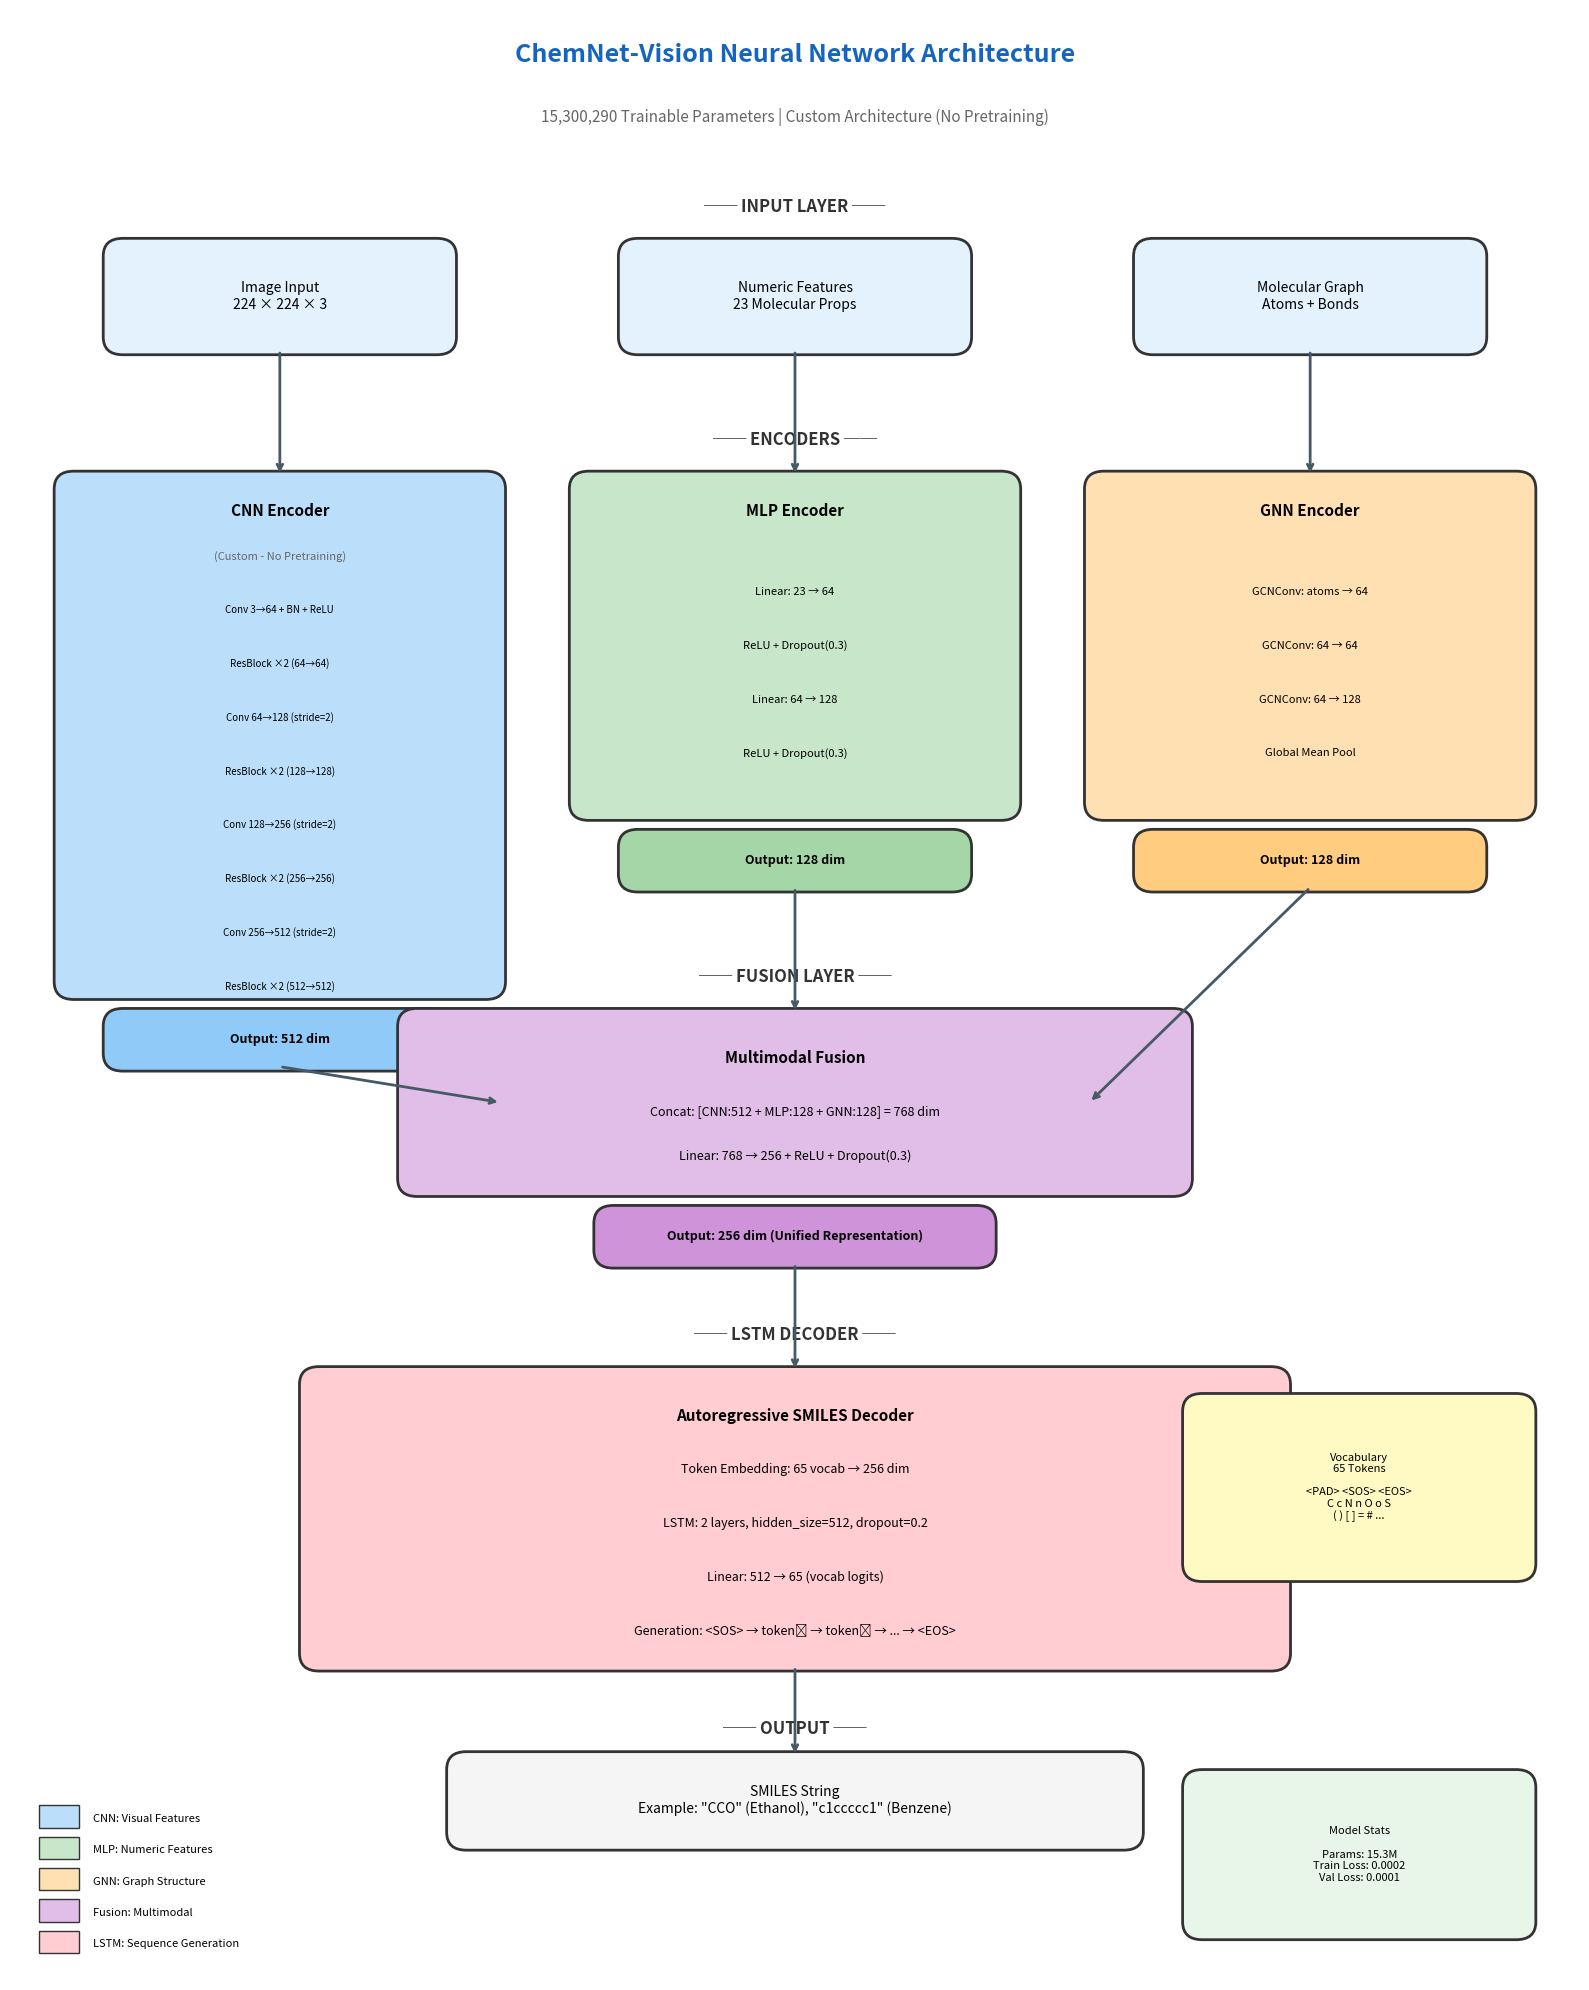

Reproduce this figure in Python. (Note: this script raises an exception after producing the figure.)
"""
Script pentru generarea diagramei arhitecturii rețelei neuronale ChemNet-Vision.
Generează o imagine PNG cu structura completă a modelului.
"""

import matplotlib.pyplot as plt
import matplotlib.patches as mpatches
from matplotlib.patches import FancyBboxPatch, FancyArrowPatch
import numpy as np

def create_network_diagram():
    """Creează diagrama arhitecturii ChemNet-Vision."""
    
    fig, ax = plt.subplots(1, 1, figsize=(16, 20))
    ax.set_xlim(0, 16)
    ax.set_ylim(0, 22)
    ax.axis('off')
    
    # Culori
    colors = {
        'input': '#E3F2FD',      # Light blue
        'cnn': '#BBDEFB',         # Blue
        'mlp': '#C8E6C9',         # Green
        'gnn': '#FFE0B2',         # Orange
        'fusion': '#E1BEE7',      # Purple
        'lstm': '#FFCDD2',        # Red
        'output': '#F5F5F5',      # Gray
        'arrow': '#455A64',       # Dark gray
        'title': '#1565C0',       # Dark blue
    }
    
    def draw_box(x, y, width, height, text, color, fontsize=10, bold=False):
        """Desenează o cutie cu text."""
        box = FancyBboxPatch((x, y), width, height, 
                             boxstyle="round,pad=0.05,rounding_size=0.2",
                             facecolor=color, edgecolor='#333333', linewidth=2)
        ax.add_patch(box)
        weight = 'bold' if bold else 'normal'
        ax.text(x + width/2, y + height/2, text, 
                ha='center', va='center', fontsize=fontsize, 
                fontweight=weight, wrap=True)
    
    def draw_arrow(start, end, color='#455A64'):
        """Desenează o săgeată."""
        ax.annotate('', xy=end, xytext=start,
                   arrowprops=dict(arrowstyle='->', color=color, lw=2))
    
    # ==================== TITLU ====================
    ax.text(8, 21.5, 'ChemNet-Vision Neural Network Architecture', 
            ha='center', va='center', fontsize=18, fontweight='bold', 
            color=colors['title'])
    ax.text(8, 20.8, '15,300,290 Trainable Parameters | Custom Architecture (No Pretraining)', 
            ha='center', va='center', fontsize=11, color='#666666')
    
    # ==================== INPUT LAYER ====================
    ax.text(8, 19.8, '── INPUT LAYER ──', ha='center', va='center', 
            fontsize=12, fontweight='bold', color='#333333')
    
    # Image input
    draw_box(1, 18.2, 3.5, 1.2, 'Image Input\n224 × 224 × 3', colors['input'], fontsize=10)
    
    # Numeric features input
    draw_box(6.25, 18.2, 3.5, 1.2, 'Numeric Features\n23 Molecular Props', colors['input'], fontsize=10)
    
    # Graph input
    draw_box(11.5, 18.2, 3.5, 1.2, 'Molecular Graph\nAtoms + Bonds', colors['input'], fontsize=10)
    
    # ==================== ENCODERS ====================
    ax.text(8, 17.2, '── ENCODERS ──', ha='center', va='center', 
            fontsize=12, fontweight='bold', color='#333333')
    
    # CNN Encoder Box
    draw_box(0.5, 11, 4.5, 5.8, '', colors['cnn'])
    ax.text(2.75, 16.4, 'CNN Encoder', ha='center', va='center', 
            fontsize=11, fontweight='bold')
    ax.text(2.75, 15.9, '(Custom - No Pretraining)', ha='center', va='center', 
            fontsize=8, color='#666666')
    
    # CNN Details
    cnn_layers = [
        ('Conv 3→64 + BN + ReLU', 15.3),
        ('ResBlock ×2 (64→64)', 14.7),
        ('Conv 64→128 (stride=2)', 14.1),
        ('ResBlock ×2 (128→128)', 13.5),
        ('Conv 128→256 (stride=2)', 12.9),
        ('ResBlock ×2 (256→256)', 12.3),
        ('Conv 256→512 (stride=2)', 11.7),
        ('ResBlock ×2 (512→512)', 11.1),
    ]
    for text, y in cnn_layers:
        ax.text(2.75, y, text, ha='center', va='center', fontsize=7)
    
    # CNN Output
    draw_box(1, 10.2, 3.5, 0.6, 'Output: 512 dim', '#90CAF9', fontsize=9, bold=True)
    
    # MLP Encoder Box
    draw_box(5.75, 13, 4.5, 3.8, '', colors['mlp'])
    ax.text(8, 16.4, 'MLP Encoder', ha='center', va='center', 
            fontsize=11, fontweight='bold')
    
    mlp_layers = [
        ('Linear: 23 → 64', 15.5),
        ('ReLU + Dropout(0.3)', 14.9),
        ('Linear: 64 → 128', 14.3),
        ('ReLU + Dropout(0.3)', 13.7),
    ]
    for text, y in mlp_layers:
        ax.text(8, y, text, ha='center', va='center', fontsize=8)
    
    # MLP Output
    draw_box(6.25, 12.2, 3.5, 0.6, 'Output: 128 dim', '#A5D6A7', fontsize=9, bold=True)
    
    # GNN Encoder Box
    draw_box(11, 13, 4.5, 3.8, '', colors['gnn'])
    ax.text(13.25, 16.4, 'GNN Encoder', ha='center', va='center', 
            fontsize=11, fontweight='bold')
    
    gnn_layers = [
        ('GCNConv: atoms → 64', 15.5),
        ('GCNConv: 64 → 64', 14.9),
        ('GCNConv: 64 → 128', 14.3),
        ('Global Mean Pool', 13.7),
    ]
    for text, y in gnn_layers:
        ax.text(13.25, y, text, ha='center', va='center', fontsize=8)
    
    # GNN Output
    draw_box(11.5, 12.2, 3.5, 0.6, 'Output: 128 dim', '#FFCC80', fontsize=9, bold=True)
    
    # ==================== Arrows from Input to Encoders ====================
    draw_arrow((2.75, 18.2), (2.75, 16.8))
    draw_arrow((8, 18.2), (8, 16.8))
    draw_arrow((13.25, 18.2), (13.25, 16.8))
    
    # ==================== FUSION LAYER ====================
    ax.text(8, 11.2, '── FUSION LAYER ──', ha='center', va='center', 
            fontsize=12, fontweight='bold', color='#333333')
    
    draw_box(4, 8.8, 8, 2, '', colors['fusion'])
    ax.text(8, 10.3, 'Multimodal Fusion', ha='center', va='center', 
            fontsize=11, fontweight='bold')
    ax.text(8, 9.7, 'Concat: [CNN:512 + MLP:128 + GNN:128] = 768 dim', 
            ha='center', va='center', fontsize=9)
    ax.text(8, 9.2, 'Linear: 768 → 256 + ReLU + Dropout(0.3)', 
            ha='center', va='center', fontsize=9)
    
    # Fusion Output
    draw_box(6, 8, 4, 0.6, 'Output: 256 dim (Unified Representation)', '#CE93D8', fontsize=9, bold=True)
    
    # ==================== Arrows to Fusion ====================
    draw_arrow((2.75, 10.2), (5, 9.8))
    draw_arrow((8, 12.2), (8, 10.8))
    draw_arrow((13.25, 12.2), (11, 9.8))
    
    # ==================== LSTM DECODER ====================
    ax.text(8, 7.2, '── LSTM DECODER ──', ha='center', va='center', 
            fontsize=12, fontweight='bold', color='#333333')
    
    draw_box(3, 3.5, 10, 3.3, '', colors['lstm'])
    ax.text(8, 6.3, 'Autoregressive SMILES Decoder', ha='center', va='center', 
            fontsize=11, fontweight='bold')
    
    lstm_details = [
        ('Token Embedding: 65 vocab → 256 dim', 5.7),
        ('LSTM: 2 layers, hidden_size=512, dropout=0.2', 5.1),
        ('Linear: 512 → 65 (vocab logits)', 4.5),
        ('Generation: <SOS> → token₁ → token₂ → ... → <EOS>', 3.9),
    ]
    for text, y in lstm_details:
        ax.text(8, y, text, ha='center', va='center', fontsize=9)
    
    # Arrow to LSTM
    draw_arrow((8, 8), (8, 6.8))
    
    # ==================== OUTPUT ====================
    ax.text(8, 2.8, '── OUTPUT ──', ha='center', va='center', 
            fontsize=12, fontweight='bold', color='#333333')
    
    draw_box(4.5, 1.5, 7, 1, 'SMILES String\nExample: "CCO" (Ethanol), "c1ccccc1" (Benzene)', 
             colors['output'], fontsize=10)
    
    # Arrow to Output
    draw_arrow((8, 3.5), (8, 2.5))
    
    # ==================== VOCABULARY BOX ====================
    draw_box(12, 4.5, 3.5, 2, 'Vocabulary\n65 Tokens\n\n<PAD> <SOS> <EOS>\nC c N n O o S\n( ) [ ] = # ...',
             '#FFF9C4', fontsize=8)
    
    # ==================== LEGEND ====================
    legend_items = [
        (colors['cnn'], 'CNN: Visual Features'),
        (colors['mlp'], 'MLP: Numeric Features'),
        (colors['gnn'], 'GNN: Graph Structure'),
        (colors['fusion'], 'Fusion: Multimodal'),
        (colors['lstm'], 'LSTM: Sequence Generation'),
    ]
    
    for i, (color, label) in enumerate(legend_items):
        y_pos = 1.8 - i * 0.35
        rect = mpatches.Rectangle((0.3, y_pos - 0.1), 0.4, 0.25, 
                                   facecolor=color, edgecolor='#333333', linewidth=1)
        ax.add_patch(rect)
        ax.text(0.85, y_pos, label, ha='left', va='center', fontsize=8)
    
    # ==================== STATISTICS BOX ====================
    draw_box(12, 0.5, 3.5, 1.8, 'Model Stats\n\nParams: 15.3M\nTrain Loss: 0.0002\nVal Loss: 0.0001',
             '#E8F5E9', fontsize=8)
    
    plt.tight_layout()
    
    # Salvare
    output_path = 'docs/network_architecture.png'
    plt.savefig(output_path, dpi=150, bbox_inches='tight', 
                facecolor='white', edgecolor='none')
    print(f"✓ Diagrama salvată în: {output_path}")
    
    # Salvare și în format SVG pentru calitate mai bună
    svg_path = 'docs/network_architecture.svg'
    plt.savefig(svg_path, format='svg', bbox_inches='tight',
                facecolor='white', edgecolor='none')
    print(f"✓ Diagrama SVG salvată în: {svg_path}")
    
    plt.close()
    
    return output_path

if __name__ == "__main__":
    create_network_diagram()
